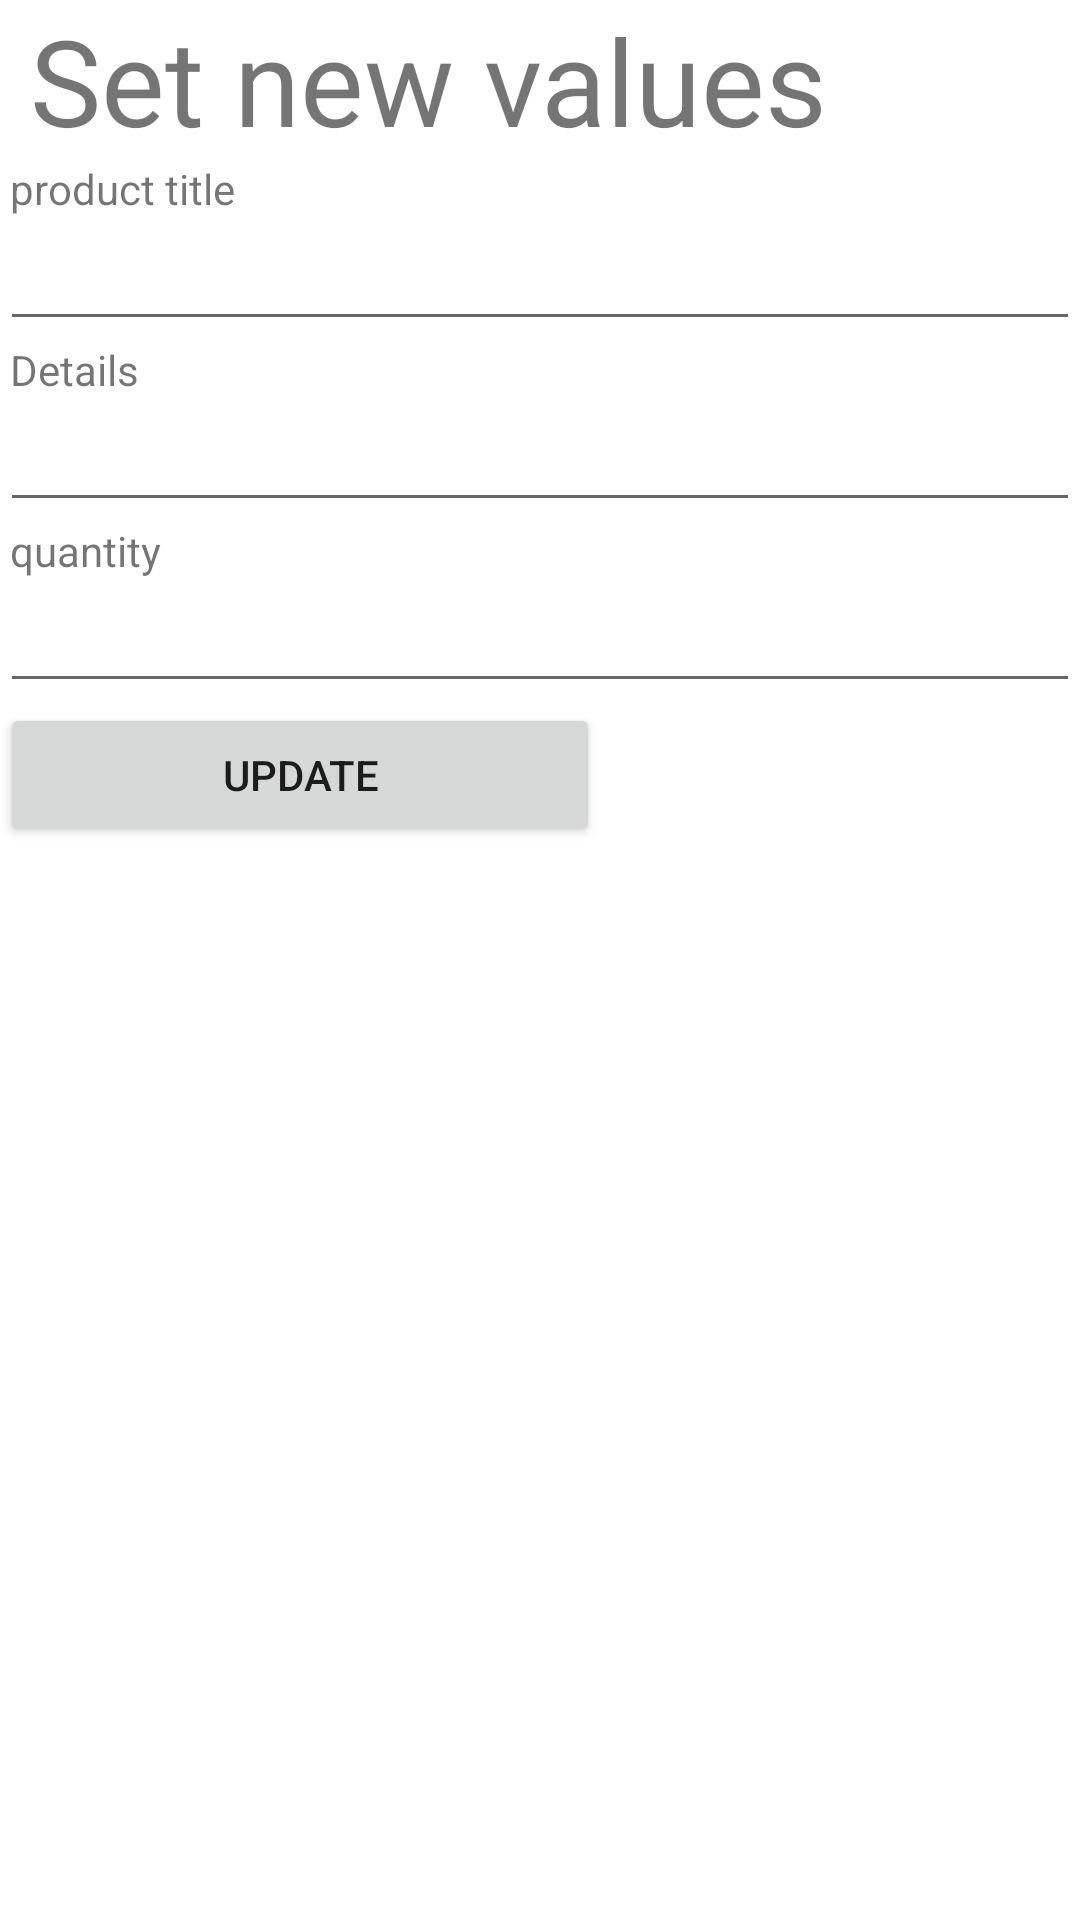

This screen was rendered from an Android layout file. Write that file and the resources it references.
<!-- AndroidManifest.xml: application theme Theme.ShoppingListStartCodeKotlin -->
<!-- res/layout/activity_edit.xml -->
<?xml version="1.0" encoding="utf-8"?>
<androidx.constraintlayout.widget.ConstraintLayout xmlns:android="http://schemas.android.com/apk/res/android"
    xmlns:app="http://schemas.android.com/apk/res-auto"
    xmlns:tools="http://schemas.android.com/tools"
    android:layout_width="match_parent"
    android:layout_height="match_parent"
    tools:context=".EditActivity">

    <TextView
        android:layout_width="match_parent"
        android:layout_height="wrap_content"
        android:text=" Set new values"
        android:textSize="40dp"
        android:id="@+id/edit_title"
        app:layout_constraintTop_toTopOf="parent"
        tools:ignore="MissingConstraints" />

    <TextView
        android:layout_width="match_parent"
        android:layout_height="wrap_content"
        android:text=" product title"
        android:id="@+id/view_producttitle"
        app:layout_constraintTop_toBottomOf="@id/edit_title"
        tools:ignore="MissingConstraints" />

    <EditText
        android:layout_width="match_parent"
        android:layout_height="wrap_content"
        tools:ignore="MissingConstraints"
        android:id="@+id/edit_productname"
        android:text=""
        app:layout_constraintTop_toBottomOf="@id/view_producttitle" />

    <TextView
        android:layout_width="match_parent"
        android:layout_height="wrap_content"
        android:text=" Details"
        android:id="@+id/productname"
        app:layout_constraintTop_toBottomOf="@id/edit_productname"
        tools:ignore="MissingConstraints" />

    <EditText
        android:layout_width="match_parent"
        android:layout_height="wrap_content"
        tools:ignore="MissingConstraints"
        android:text=""
        android:id="@+id/edit_productdescription"
        app:layout_constraintTop_toBottomOf="@id/productname" />

    <TextView
        android:layout_width="match_parent"
        android:layout_height="wrap_content"
        android:text=" quantity"
        android:id="@+id/productquantity"
        app:layout_constraintTop_toBottomOf="@id/edit_productdescription"
        tools:ignore="MissingConstraints" />

    <EditText
        android:layout_width="match_parent"
        android:layout_height="wrap_content"
        tools:ignore="MissingConstraints"
        android:text=""
        android:id="@+id/edit_productquantity"
        app:layout_constraintTop_toBottomOf="@id/productquantity" />
    <Button
        android:layout_width="200dp"
        android:text="Update"
        android:id="@+id/submit_product"
        android:layout_height="wrap_content"
        app:layout_constraintTop_toBottomOf="@id/edit_productquantity"
        tools:ignore="MissingConstraints" />

</androidx.constraintlayout.widget.ConstraintLayout>
<!-- resources referenced by this layout -->
<resources>
  <style name="Theme.ShoppingListStartCodeKotlin" parent="Theme.MaterialComponents.DayNight.DarkActionBar">
          
          <item name="colorPrimary">@color/purple_500</item>
          <item name="colorPrimaryVariant">@color/purple_700</item>
          <item name="colorOnPrimary">@color/white</item>
          
          <item name="colorSecondary">@color/teal_200</item>
          <item name="colorSecondaryVariant">@color/teal_700</item>
          <item name="colorOnSecondary">@color/black</item>
          
  
          
      </style>
  <!-- not gathered from this repository: default colours our renderer supplied (Android Studio template values) -->
  <color name="purple_500">#FF6200EE</color>
  <color name="purple_700">#FF3700B3</color>
  <color name="teal_200">#FF03DAC5</color>
  <color name="teal_700">#FF018786</color>
  <color name="black">#FF000000</color>
  <color name="white">#FFFFFFFF</color>
</resources>
